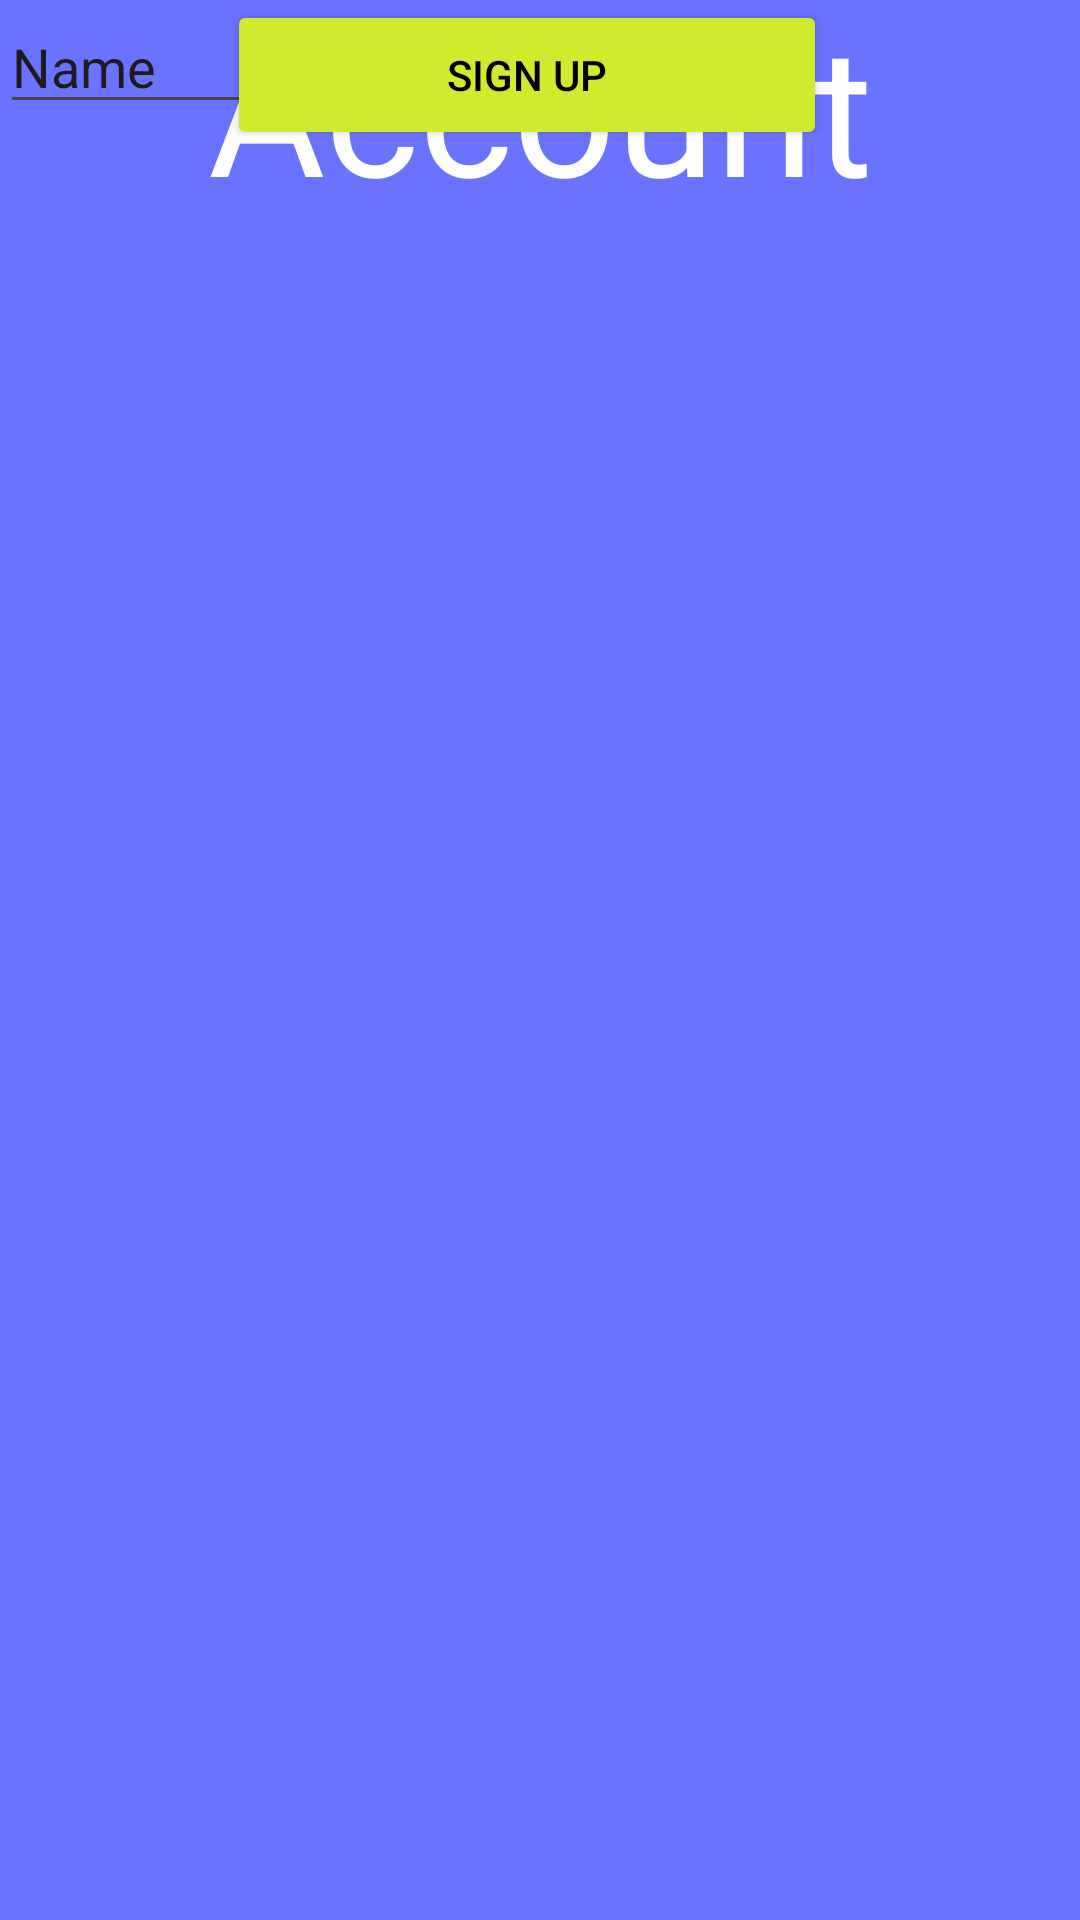

Layout XML and referenced resources for this Android screen:
<!-- AndroidManifest.xml: application theme Theme.Login -->
<!-- res/layout/activity_login3.xml -->
<?xml version="1.0" encoding="utf-8"?>
<androidx.constraintlayout.widget.ConstraintLayout xmlns:android="http://schemas.android.com/apk/res/android"
    xmlns:app="http://schemas.android.com/apk/res-auto"
    xmlns:tools="http://schemas.android.com/tools"
    android:layout_width="match_parent"
    android:layout_height="match_parent"
    tools:context=".StartActivity"
    android:background="@color/blue"
    >

    <TextView
        android:id="@+id/textView3"
        android:layout_width="138dp"
        android:layout_height="28dp"
        android:text="Email"
        android:textColor="#FFFFFF"
        android:textSize="24sp"
        app:layout_constraintBottom_toTopOf="@+id/editTextTextPassword2"
        tools:layout_editor_absoluteX="100dp" />

    <EditText
        android:id="@+id/editTextTextPassword2"
        android:layout_width="wrap_content"
        android:layout_height="wrap_content"
        android:ems="10"
        android:inputType="textPassword"
        tools:layout_editor_absoluteX="100dp"
        tools:layout_editor_absoluteY="473dp" />

    <Button
        android:id="@+id/button4"
        android:layout_width="200dp"
        android:layout_height="50dp"
        android:backgroundTint="#D0EB2E"
        android:text="Sign up"
        android:textColor="#000000"
        app:layout_constraintEnd_toEndOf="parent"
        app:layout_constraintHorizontal_bias="0.473"
        app:layout_constraintStart_toStartOf="parent"
        tools:layout_editor_absoluteY="568dp" />

    <TextView
        android:id="@+id/test1"
        android:layout_width="234dp"
        android:layout_height="160dp"
        android:gravity="center"
        android:text="Create Account"
        android:textColor="@color/white"
        android:textSize="60sp"
        app:layout_constraintBottom_toTopOf="@+id/editTextText"
        app:layout_constraintEnd_toEndOf="parent"
        app:layout_constraintStart_toStartOf="parent"
        app:layout_constraintTop_toTopOf="parent" />

    <EditText
        android:id="@+id/editTextTextPassword"
        android:layout_width="wrap_content"
        android:layout_height="wrap_content"
        android:ems="10"
        android:inputType="textPassword"
        tools:layout_editor_absoluteX="100dp"
        tools:layout_editor_absoluteY="394dp" />

    <EditText
        android:id="@+id/editTextText"
        android:layout_width="wrap_content"
        android:layout_height="wrap_content"
        android:ems="10"
        android:inputType="text"
        android:text="Name"
        tools:layout_editor_absoluteX="100dp"
        tools:layout_editor_absoluteY="325dp" />

    <TextView
        android:id="@+id/textView"
        android:layout_width="59dp"
        android:layout_height="27dp"
        android:text="ID"
        android:textColor="#FFFFFF"
        android:textSize="24sp"
        app:layout_constraintBottom_toTopOf="@+id/editTextText"
        tools:layout_editor_absoluteX="96dp" />

    <TextView
        android:id="@+id/textView2"
        android:layout_width="138dp"
        android:layout_height="28dp"
        android:text="Password"
        android:textColor="#FFFFFF"
        android:textSize="24sp"
        app:layout_constraintBottom_toTopOf="@+id/editTextTextPassword"
        tools:layout_editor_absoluteX="96dp" />

</androidx.constraintlayout.widget.ConstraintLayout>
<!-- resources referenced by this layout -->
<resources>
  <color name="blue">#6A73FF</color>
  <color name="white">#FFFFFFFF</color>
  <style name="Theme.Login" parent="Base.Theme.Login" />
  <style name="Base.Theme.Login" parent="Theme.Material3.DayNight.NoActionBar">
          
          
      </style>
</resources>
